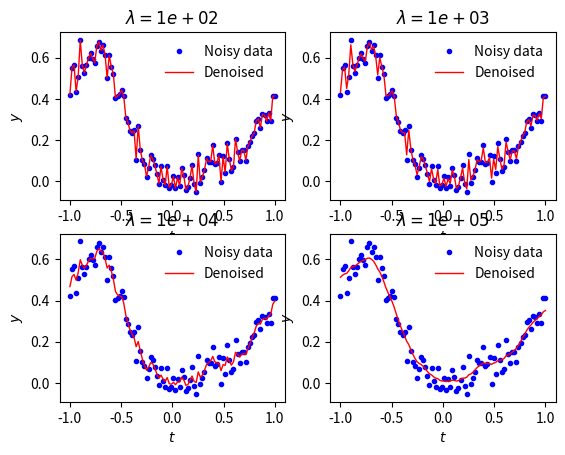

Here is the Python script that generated this plot:
# Uses a discretized first derivative to denoise a signal.

from numpy import linspace, log, sin, ones, eye, diag
from numpy.linalg import inv
from numpy.random import randn

from matplotlib.pyplot import plot, xlabel, ylabel, legend, show, subplot, title, ioff

ioff()

M = 100
t = linspace(-1, 1, M)

sig = 0.05
y = log(t**2 + 1)/(1.5 + sin(3*t)) + sig*randn(M)

# Regularization parameters
lmbdas = [100, 1000, 1e4, 1e5]

# solution x should match the data y
A = eye(M)

for ind, lmbda in enumerate(lmbdas):
    # First derivative denoising
    R = (diag(ones(M), k=0)[:-1,:] + diag(-ones(M-1), k=1)[:-1,:])/M

    # Solving the normal equations explicitly is generally not a good idea
    x = inv(A.T @ A + lmbda*R.T @ R) @ (A.T @ y)

    ## Visualization
    subplot(int("22"+str(ind+1)))
    plot(t, y, 'b.', label="Noisy data")
    plot(t, x, 'r-', linewidth=1, label="Denoised")
    legend(frameon=False)

    xlabel('$t$')
    ylabel('$y$')
    title('$\\lambda={0:1.0e}$'.format(lmbda))

show()
